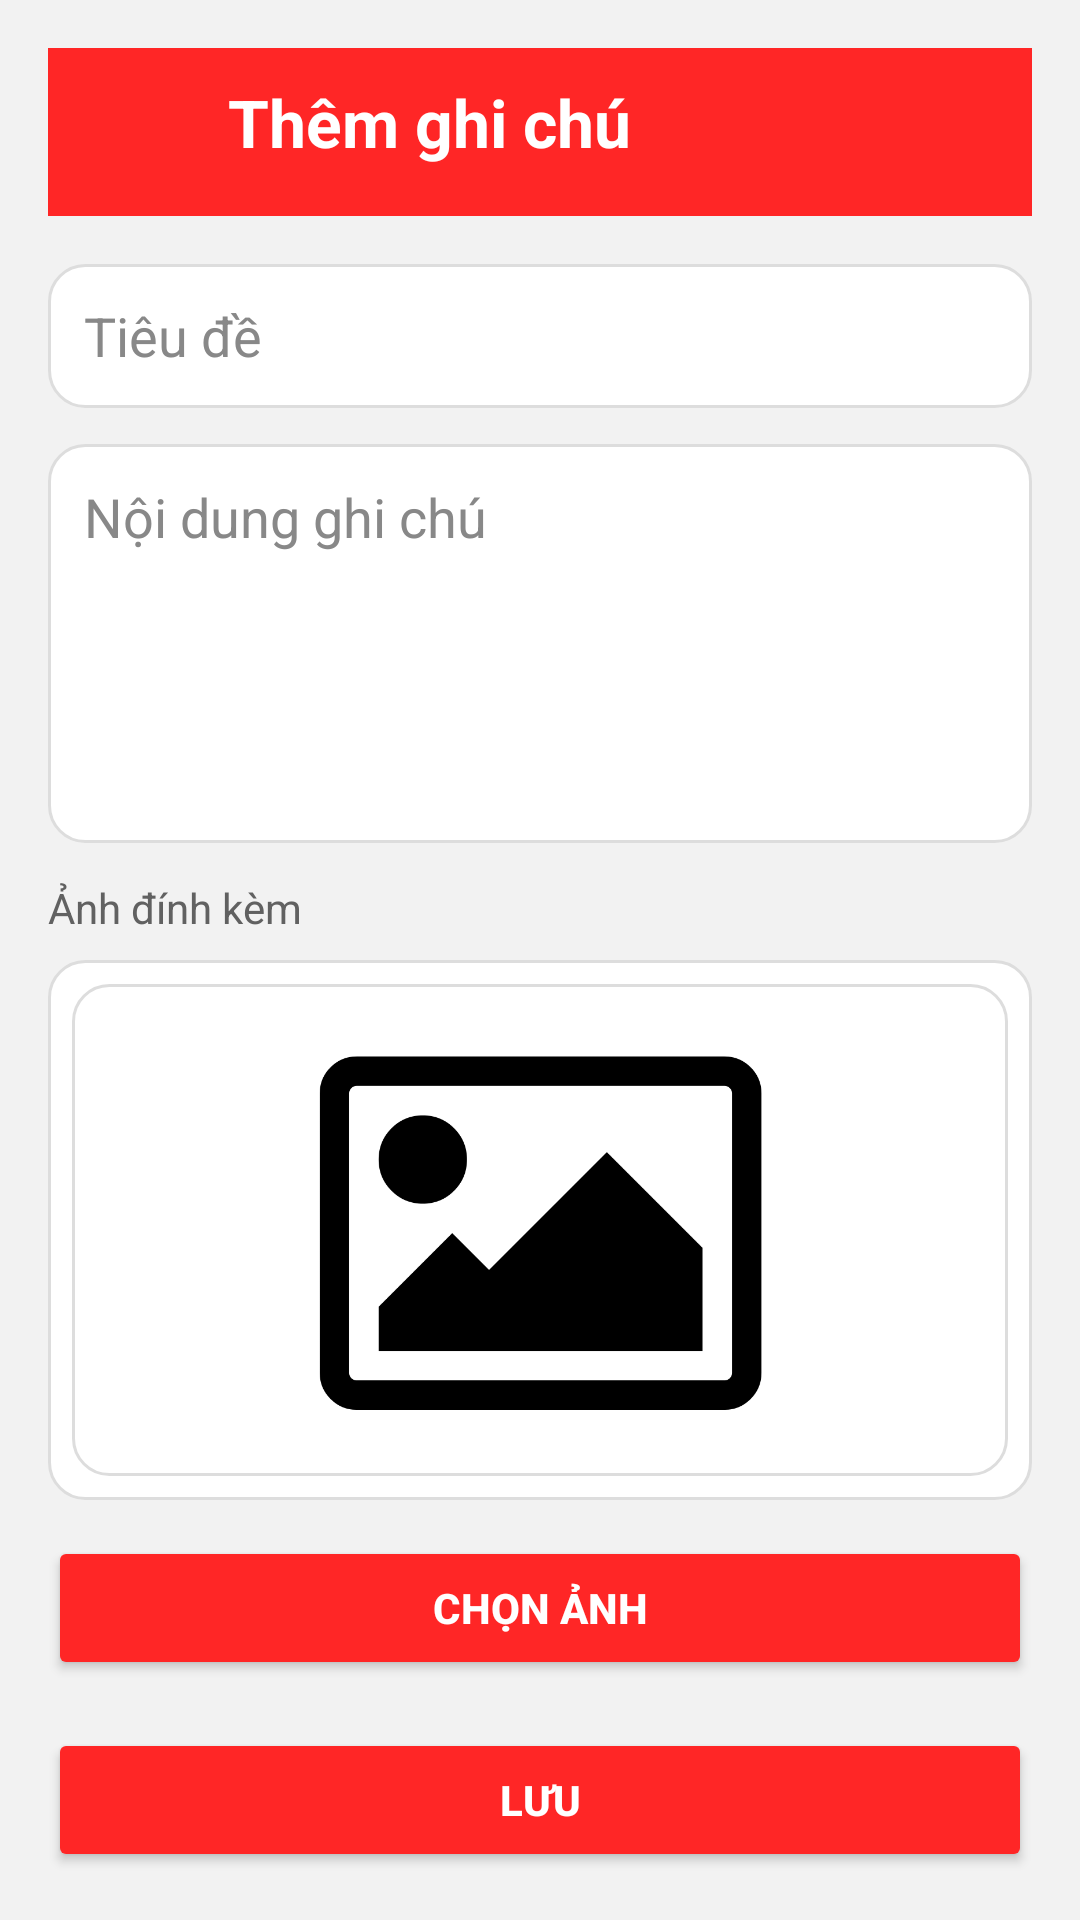

This screen was rendered from an Android layout file. Write that file and the resources it references.
<!-- AndroidManifest.xml: application theme Theme.Chatnote -->
<!-- res/layout/fragment_addnote.xml -->
<?xml version="1.0" encoding="utf-8"?>
<FrameLayout xmlns:android="http://schemas.android.com/apk/res/android"
    android:layout_width="match_parent"
    android:layout_height="match_parent"
    xmlns:tools="http://schemas.android.com/tools"
    tools:context=".fragment.AddnoteFragment">

    <LinearLayout
        android:layout_width="match_parent"
        android:layout_height="match_parent"
        android:orientation="vertical"
        android:background="#F2F2F2"
        android:padding="16dp">

        
        <RelativeLayout
            android:id="@+id/addNoteToolbar"
            android:layout_width="match_parent"
            android:layout_height="56dp"
            android:background="#FF2626"
            android:paddingStart="12dp"
            android:paddingEnd="12dp"
            android:gravity="center_vertical">

            <ImageButton
                android:id="@+id/btnBackAddNote"
                android:layout_width="36dp"
                android:layout_height="36dp"
                android:background="?attr/selectableItemBackgroundBorderless"
                android:src="@drawable/icon_back"
                android:tint="@android:color/white"
                android:contentDescription="Back" />

            <TextView
                android:id="@+id/addNoteToolbarTitle"
                android:layout_width="wrap_content"
                android:layout_height="wrap_content"
                android:layout_toEndOf="@id/btnBackAddNote"
                android:layout_marginStart="12dp"
                android:text="Thêm ghi chú"
                android:textColor="@android:color/white"
                android:textSize="22sp"
                android:textStyle="bold" />
        </RelativeLayout>

        
        <EditText
            android:id="@+id/edtNoteTitle"
            android:layout_width="match_parent"
            android:layout_height="48dp"
            android:hint="Tiêu đề"
            android:background="@drawable/edit_text_rounded_corner"
            android:padding="12dp"
            android:layout_marginTop="16dp"
            android:textColor="#212121"
            android:textColorHint="#888888" />

        
        <EditText
            android:id="@+id/edtNoteContent"
            android:layout_width="match_parent"
            android:layout_height="0dp"
            android:layout_weight="1"
            android:hint="Nội dung ghi chú"
            android:background="@drawable/edit_text_rounded_corner"
            android:padding="12dp"
            android:layout_marginTop="12dp"
            android:textColor="#212121"
            android:textColorHint="#888888"
            android:gravity="top"
            android:inputType="textMultiLine" />

        
        <LinearLayout
            android:id="@+id/imageSection"
            android:layout_width="match_parent"
            android:layout_height="wrap_content"
            android:orientation="vertical"
            android:layout_marginTop="12dp">

            <TextView
                android:layout_width="wrap_content"
                android:layout_height="wrap_content"
                android:text="Ảnh đính kèm"
                android:textSize="14sp"
                android:textColor="#616161"
                android:layout_marginBottom="8dp" />

            <FrameLayout
                android:layout_width="match_parent"
                android:layout_height="180dp"
                android:background="@drawable/edit_text_rounded_corner">

                <ImageView
                    android:id="@+id/imgNoteAttachment"
                    android:layout_width="match_parent"
                    android:layout_height="match_parent"
                    android:scaleType="fitCenter"
                    android:adjustViewBounds="true"
                    android:contentDescription="Hình đính kèm"
                    android:src="@drawable/pic"
                    android:background="@drawable/edit_text_rounded_corner" />

                <ImageButton
                    android:id="@+id/btnRemoveImage"
                    android:layout_width="36dp"
                    android:layout_height="36dp"
                    android:layout_gravity="top|end"
                    android:layout_margin="8dp"
                    android:background="@drawable/circle_white_bg"
                    android:src="@android:drawable/ic_menu_close_clear_cancel"
                    android:tint="#FF2626"
                    android:contentDescription="Xóa ảnh"
                    android:visibility="gone" />
            </FrameLayout>

            
            <Button
                android:id="@+id/btnAttachImage"
                android:layout_width="match_parent"
                android:layout_height="48dp"
                android:layout_marginTop="12dp"
                android:text="Chọn ảnh"
                android:backgroundTint="#FF2626"
                android:textColor="#FFFFFF"
                android:textStyle="bold" />
        </LinearLayout>

        
        <Button
            android:id="@+id/btnSaveNote"
            android:layout_width="match_parent"
            android:layout_height="48dp"
            android:text="Lưu"
            android:layout_marginTop="16dp"
            android:backgroundTint="#FF2626"
            android:textColor="#FFFFFF"
            android:textStyle="bold" />
    </LinearLayout>

</FrameLayout>
<!-- resources referenced by this layout -->
<resources>
  <!-- drawable edit_text_rounded_corner (drawable) -->
  <?xml version="1.0" encoding="utf-8"?>
  <shape xmlns:android="http://schemas.android.com/apk/res/android"
      android:shape="rectangle">
  
      
      <solid android:color="@android:color/white" />
  
      
      <stroke
          android:width="1dp"
          android:color="#DDDDDD" />
  
      
      <corners android:radius="12dp" />
  
      
      <padding
          android:left="8dp"
          android:top="8dp"
          android:right="8dp"
          android:bottom="8dp" />
  </shape>
  <!-- drawable pic: png bitmap (drawable, 11162 bytes) -->
  <style name="Theme.Chatnote" parent="Base.Theme.Chatnote" />
  <style name="Base.Theme.Chatnote" parent="Theme.Material3.DayNight.NoActionBar">
          
          
      </style>
</resources>
